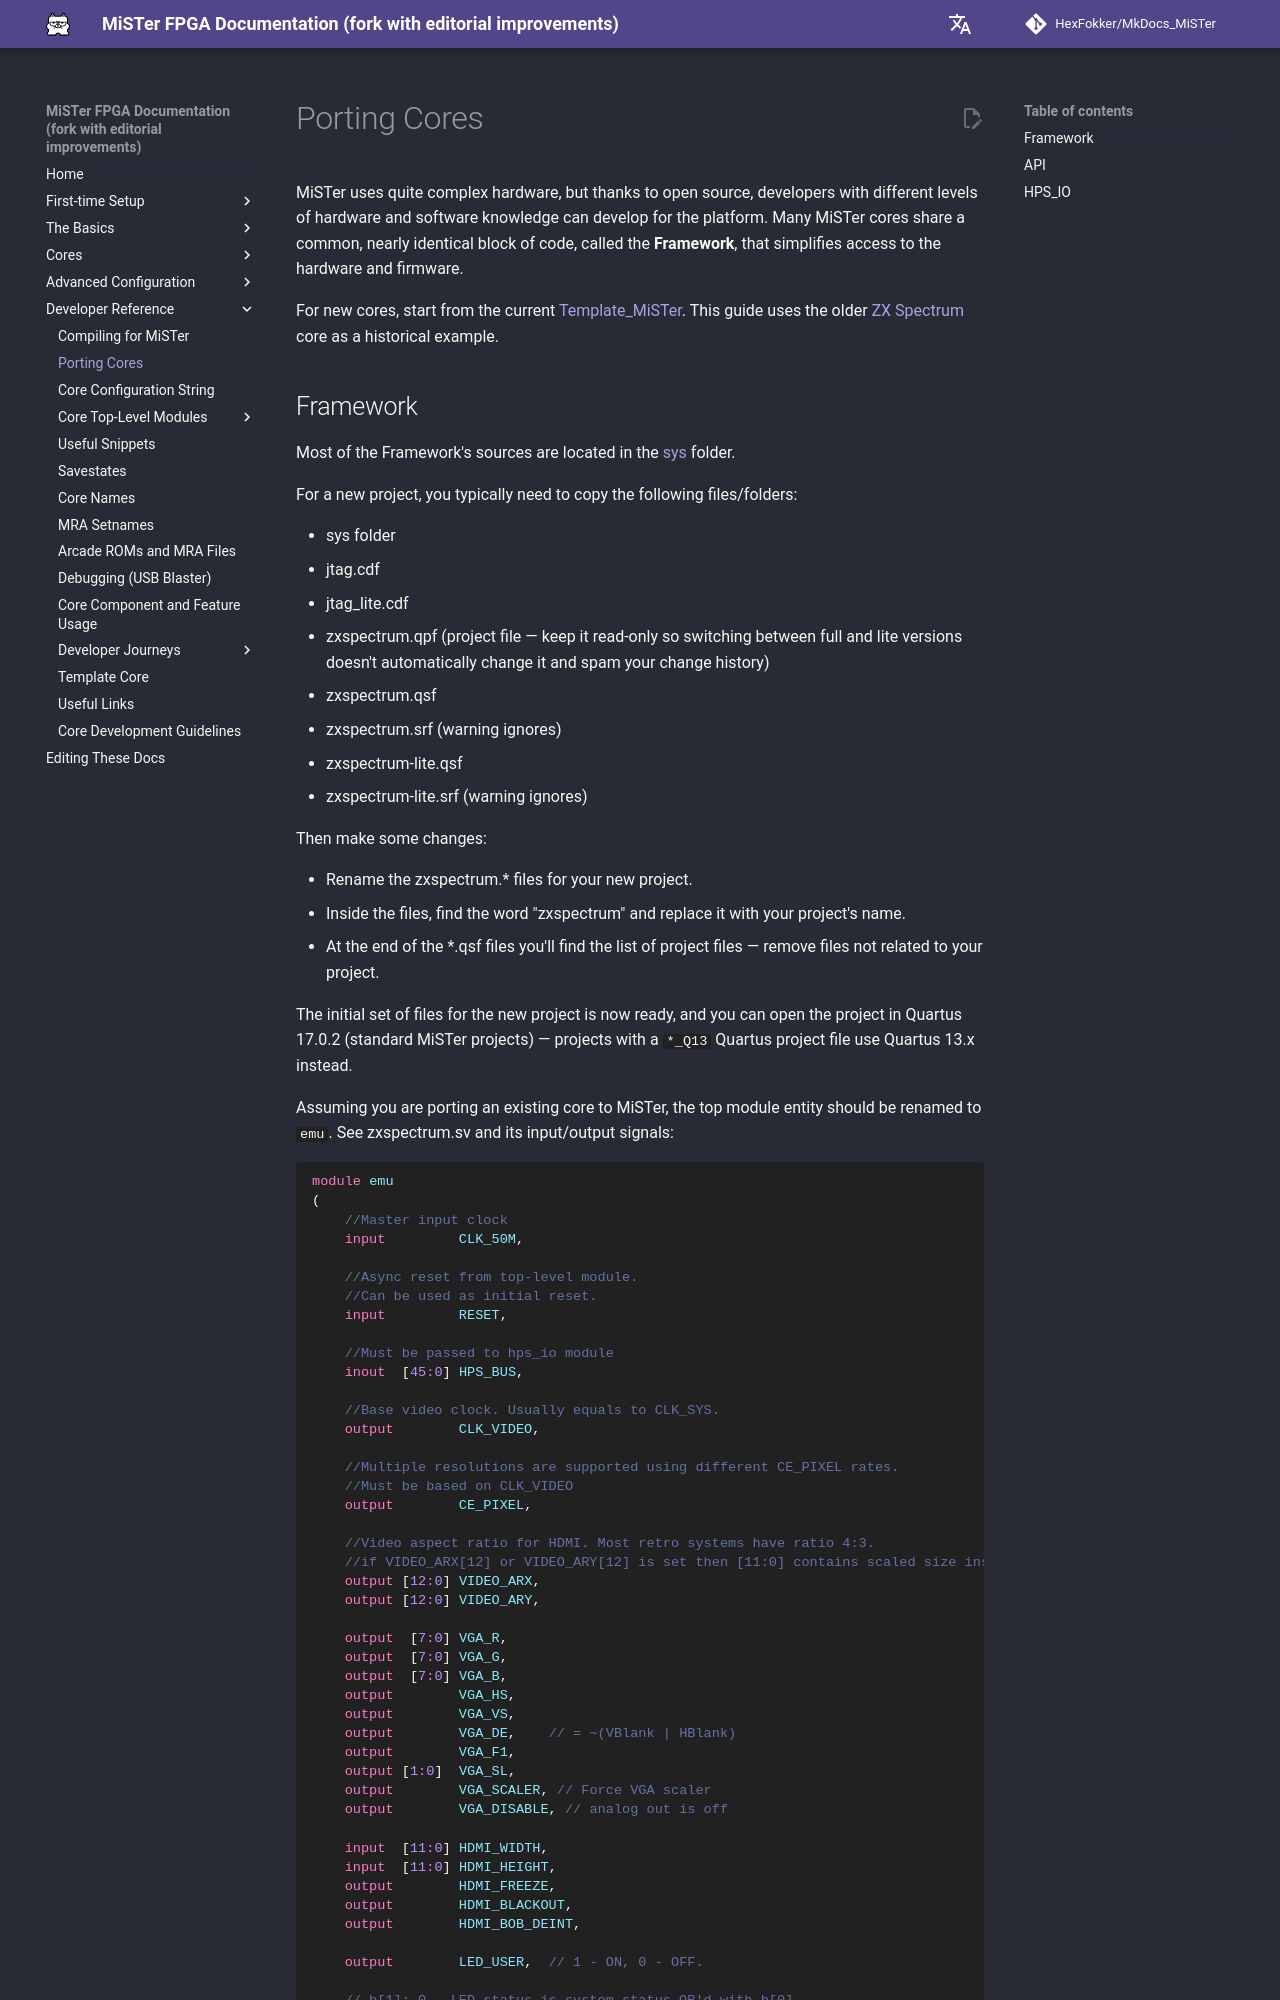

repository: HexFokker/MkDocs_MiSTer · page: developer/porting/index.html · generator: mkdocs

MiSTer uses quite complex hardware, but thanks to open source, developers with different levels of hardware and software knowledge can develop for the platform. Many MiSTer cores share a common, nearly identical block of code, called the **Framework**, that simplifies access to the hardware and firmware.

For new cores, start from the current [Template_MiSTer](https://github.com/MiSTer-devel/Template_MiSTer){target=_blank}. This guide uses the older [ZX Spectrum](https://github.com/MiSTer-devel/ZX-Spectrum_MISTer){target=_blank} core as a historical example.
